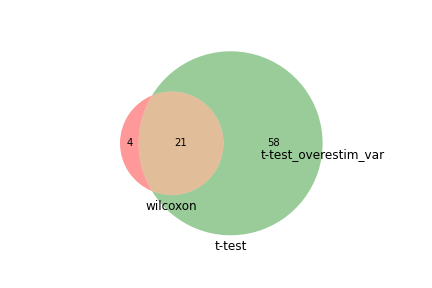

Data behind this chart, as committed beside it:
wilcoxon, t-test, t-test_overestim_var
Ifi27l2a, Ifi27l2a, 
Zbtb32, Lman2, 
Lgals3, Lgals3, 
Rpsa, Ndufa8, 
Rps2, Lgals1, 
Lgals1, Prelid1, 
Anxa2, Smdt1, 
S100a6, Tkt, 
Lpgat1, Cox5b, 
Cd9, Myo1g, 
Tnfrsf9, Tmem160, 
Gzmb, Slc25a3, 
Tox, Arap2, 
Ubash3b, Gapdh, 
Smdt1, Zbtb32, 
Ppp1r35, Rab5if, 
Myo1g, Smarca5, 
Dynll1, Clic1, 
Lrmp, Gzmb, 
Atp6v1a, Cd9, 
Clic1, Dynll1, 
Prelid1, Anxa2, 
Sub1, Lrmp, 
Rom1, Ybx1, 
Cnih1, Pdia3, 
, Ppp1r35, 
, Rom1, 
, Pim1, 
, S100a6, 
, Prdx1, 
, Pfkp, 
, Swi5, 
, Chic2, 
, Rexo2, 
, Prdx5, 
, Cwc15, 
, Atpif1, 
, Rps20, 
, Cenpa, 
, Atp5pb, 
, Lpgat1, 
, Atp5a1, 
, Lsm6, 
, Tox, 
, Polr2m, 
, Sec61b, 
, Mtch1, 
, Rps2, 
, Atp5d, 
, Atp5c1, 
, Efhd2, 
, Ly6a, 
, Atp6v1a, 
, Sec61g, 
, Nudt21, 
, Cct7, 
, Def6, 
, Ctsd, 
, Rnh1, 
, D8Ertd738e, 
... 19 more rows
